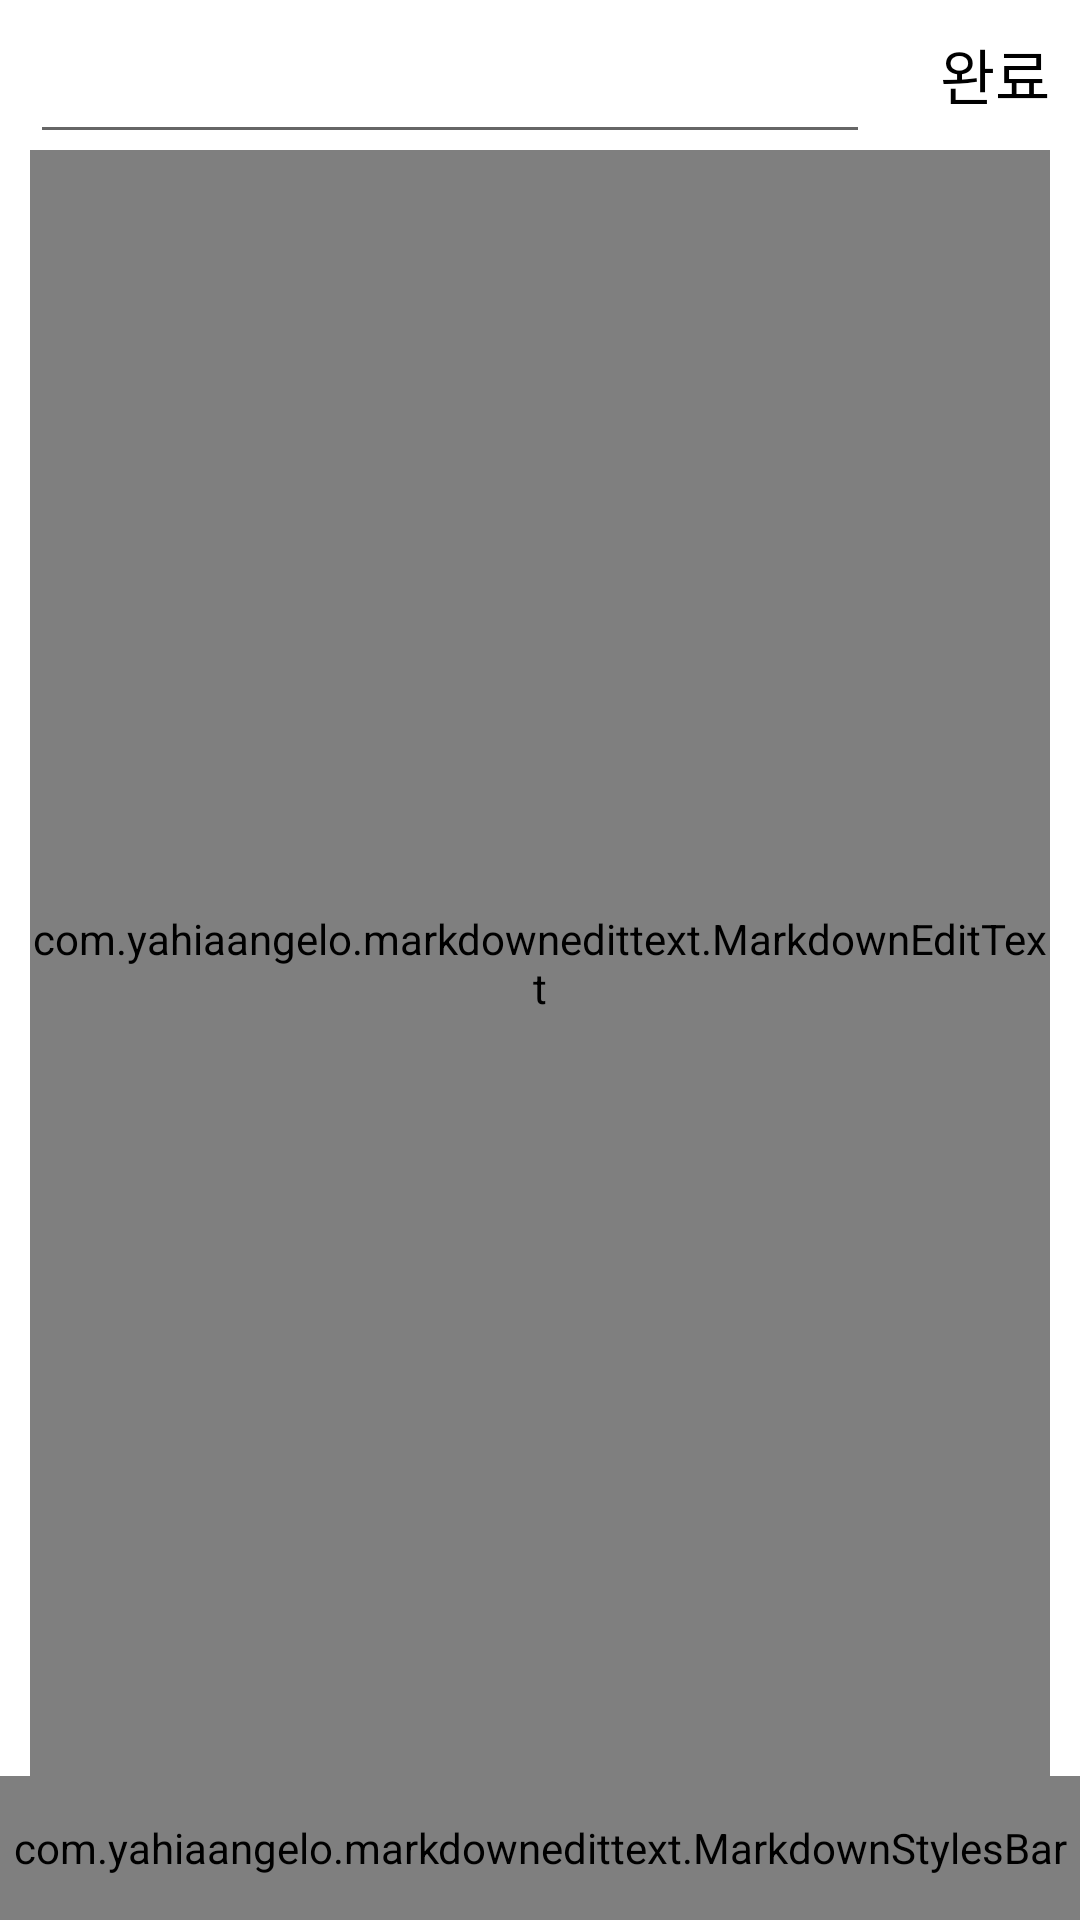

The Android layout XML behind this screen, and the referenced resources:
<!-- AndroidManifest.xml: application theme NoBar -->
<!-- res/layout/activity_add_wiki_detail.xml -->
<?xml version="1.0" encoding="utf-8"?>
<androidx.constraintlayout.widget.ConstraintLayout xmlns:android="http://schemas.android.com/apk/res/android"
    xmlns:app="http://schemas.android.com/apk/res-auto"
    xmlns:tools="http://schemas.android.com/tools"
    android:layout_width="match_parent"
    android:layout_height="match_parent"
    tools:context=".activity.AddWikiDetailActivity">

    <com.yahiaangelo.markdownedittext.MarkdownEditText
        android:layout_width="match_parent"
        android:layout_height="match_parent"
        android:layout_marginBottom="48dp"
        android:layout_marginTop="50dp"
        android:layout_marginHorizontal="10dp"
        android:background="@android:color/transparent"
        android:id="@+id/editText"
        android:gravity="top"/>

    <com.yahiaangelo.markdownedittext.MarkdownStylesBar
        android:layout_width="match_parent"
        android:layout_height="48dp"
        android:id="@+id/stylesBar"
        app:buttonColor="@color/white"
        android:clipToPadding="false"
        app:layout_constraintBottom_toBottomOf="parent"/>

    <TextView
        android:id="@+id/complete"
        android:layout_width="wrap_content"
        android:layout_height="wrap_content"
        app:layout_constraintTop_toTopOf="parent"
        app:layout_constraintEnd_toEndOf="parent"
        android:text="@string/text_complete"
        android:textColor="@color/black"
        android:textSize="20dp"
        android:layout_marginEnd="10dp"
        android:layout_marginTop="10dp"></TextView>

    <EditText
        android:id="@+id/title"
        android:layout_width="match_parent"
        android:layout_height="wrap_content"
        app:layout_constraintTop_toTopOf="parent"
        app:layout_constraintStart_toStartOf="parent"
        android:layout_marginEnd="70dp"
        android:layout_marginStart="10dp"
        android:layout_marginTop="10dp"></EditText>


</androidx.constraintlayout.widget.ConstraintLayout>
<!-- resources referenced by this layout -->
<resources>
  <color name="black">#FF000000</color>
  <color name="white">#FFFFFFFF</color>
  <string name="text_complete">완료</string>
  <style name="NoBar" parent="Theme.MaterialComponents.Light.NoActionBar">
          <item name="colorPrimary">@color/white</item>
          <item name="colorPrimaryDark">@color/black</item>
      </style>
</resources>
